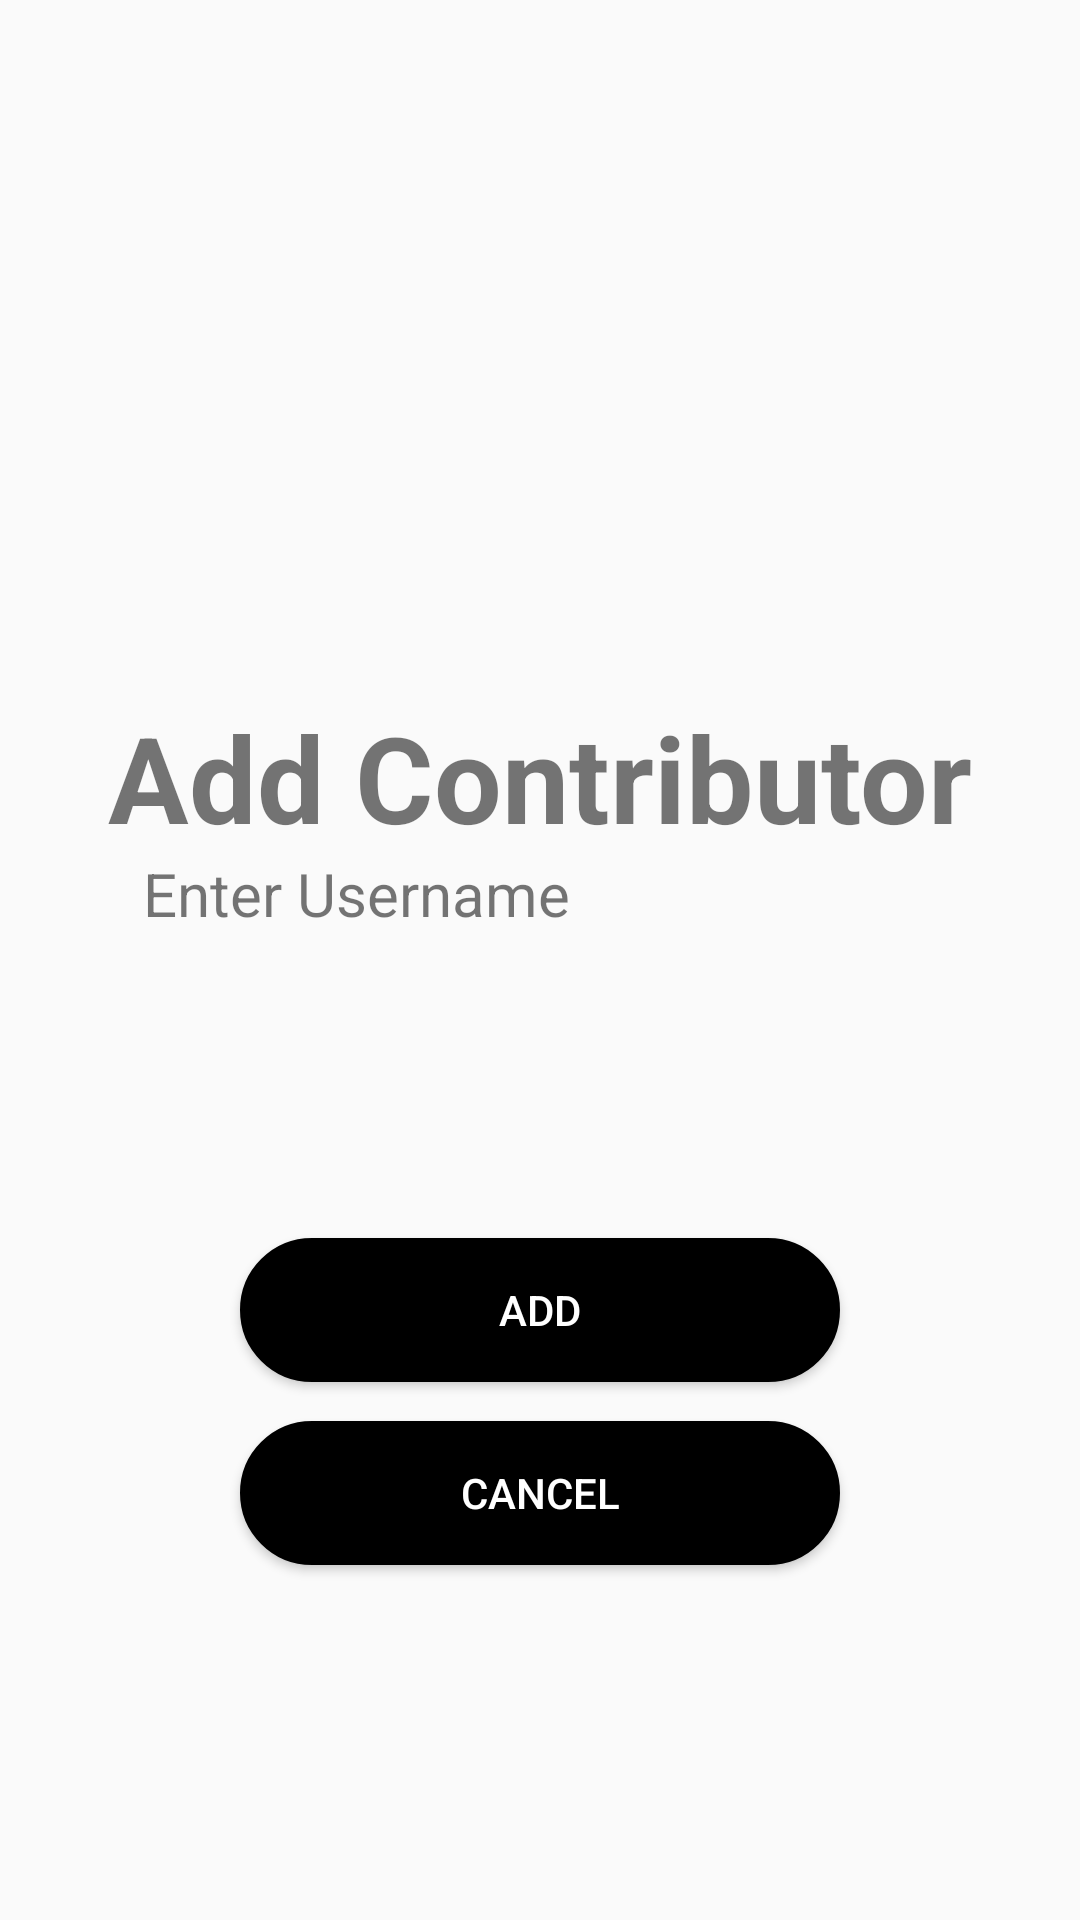

Layout XML and referenced resources for this Android screen:
<!-- AndroidManifest.xml: application theme Theme.SprintProject -->
<!-- res/layout/fragment_add_contributor.xml -->
<?xml version="1.0" encoding="utf-8"?>
<androidx.constraintlayout.widget.ConstraintLayout xmlns:android="http://schemas.android.com/apk/res/android"
    android:layout_width="match_parent"
    android:layout_height="match_parent"
    xmlns:app="http://schemas.android.com/apk/res-auto"
    xmlns:tools="http://schemas.android.com/tools" >

    <TextView
        android:id="@+id/text_add_contributors"
        android:layout_width="wrap_content"
        android:layout_height="wrap_content"
        android:text="Add Contributor"
        android:textSize="40dp"
        android:textStyle="bold"
        app:layout_constraintBottom_toBottomOf="parent"
        app:layout_constraintEnd_toEndOf="parent"
        app:layout_constraintStart_toStartOf="parent"
        app:layout_constraintTop_toTopOf="parent"
        app:layout_constraintVertical_bias="0.396" />

    <LinearLayout
        android:id="@+id/usernameEntry"
        android:layout_width="wrap_content"
        android:layout_height="wrap_content"
        android:orientation="vertical"
        app:layout_constraintBottom_toBottomOf="parent"
        app:layout_constraintEnd_toEndOf="parent"
        app:layout_constraintStart_toStartOf="parent"
        app:layout_constraintTop_toTopOf="parent">

        <TextView
            android:id="@+id/text_enter_username"
            android:layout_width="wrap_content"
            android:layout_height="wrap_content"
            android:text="Enter Username"
            android:textSize="20dp"/>

        <EditText
            android:id="@+id/editTextUsername"
            android:layout_width="wrap_content"
            android:layout_height="wrap_content"
            android:background="@drawable/edit_text_background"
            android:backgroundTint="#D3D3D3"
            android:ems="15"
            android:inputType="text"
            android:padding="12dp"
            android:textColor="@android:color/black"
            android:textSize="15dp"
            tools:layout_editor_absoluteX="95dp"
            tools:layout_editor_absoluteY="157dp" />
    </LinearLayout>

    <Button
        android:id="@+id/button_add"
        android:layout_width="200dp"
        android:layout_height="wrap_content"
        android:background="@drawable/button_eclipse"
        android:text="Add"
        android:textColor="@color/white"
        app:layout_constraintBottom_toBottomOf="parent"
        app:layout_constraintEnd_toEndOf="parent"
        app:layout_constraintStart_toStartOf="parent"
        app:layout_constraintTop_toBottomOf="@id/text_add_contributors"
        app:layout_constraintVertical_bias="0.415" />

    <Button
        android:id="@+id/button_cancel"
        android:layout_width="200dp"
        android:layout_height="wrap_content"
        android:background="@drawable/button_eclipse"
        android:text="Cancel"
        android:textColor="@color/white"
        app:layout_constraintBottom_toBottomOf="parent"
        app:layout_constraintEnd_toEndOf="parent"
        app:layout_constraintStart_toStartOf="parent"
        app:layout_constraintTop_toBottomOf="@id/button_add"
        app:layout_constraintVertical_bias="0.1" />


</androidx.constraintlayout.widget.ConstraintLayout>
<!-- resources referenced by this layout -->
<resources>
  <color name="white">#FFFFFFFF</color>
  <!-- drawable button_eclipse (drawable) -->
  <shape xmlns:android="http://schemas.android.com/apk/res/android">
      <solid android:color="#000000"/> 
      <corners android:radius="100dp"/> 
      <stroke
          android:width="2dp"
          android:color="#000000"/> 
  </shape>
  <style name="Theme.SprintProject" parent="Base.Theme.SprintProject" />
  <style name="Base.Theme.SprintProject" parent="Theme.AppCompat.DayNight">
          
          
      </style>
</resources>
